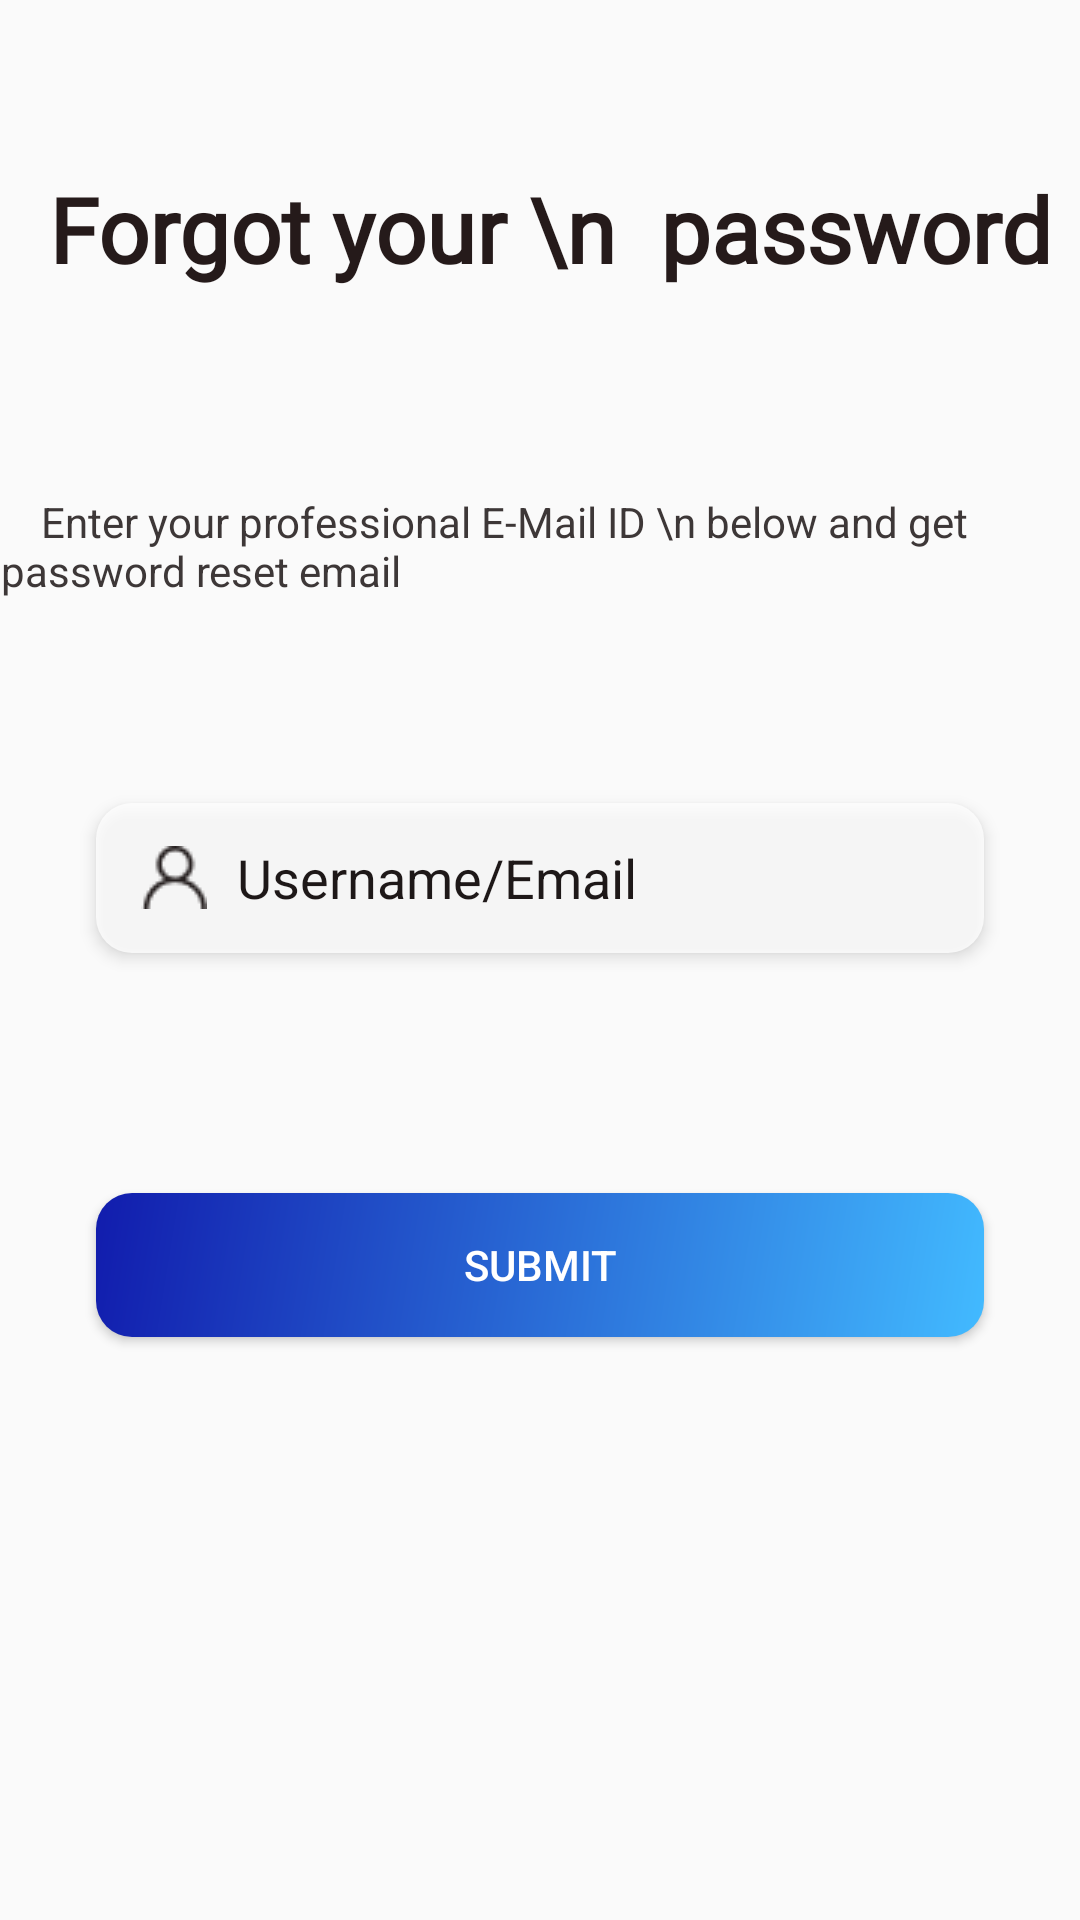

This screen was rendered from an Android layout file. Write that file and the resources it references.
<!-- AndroidManifest.xml: application theme AppTheme -->
<!-- res/layout/activity_forgot_password.xml -->
<?xml version="1.0" encoding="utf-8"?>
<androidx.constraintlayout.widget.ConstraintLayout xmlns:android="http://schemas.android.com/apk/res/android"
    xmlns:app="http://schemas.android.com/apk/res-auto"
    xmlns:tools="http://schemas.android.com/tools"
    android:layout_width="match_parent"
    android:layout_height="match_parent"
    tools:context=".ForgotPasswordActivity">

    <ImageView
        android:id="@+id/imageView3"
        android:layout_width="wrap_content"
        android:layout_height="wrap_content"
        android:layout_marginStart="16dp"
        android:layout_marginTop="32dp"
        android:onClick="backMethos"
        app:layout_constraintStart_toStartOf="parent"
        app:layout_constraintTop_toTopOf="parent"
        app:srcCompat="@drawable/back" />

    <TextView
        android:id="@+id/textView2"
        android:layout_width="wrap_content"
        android:layout_height="wrap_content"
        android:layout_marginTop="24dp"
        android:fontFamily="@font/poppins_medium"
        android:text=" Forgot your \n  password"

        android:textColor="#251A1A"

        android:textSize="30sp"
        android:textStyle="bold"
        app:layout_constraintEnd_toEndOf="parent"
        app:layout_constraintHorizontal_bias="0.497"
        app:layout_constraintStart_toStartOf="parent"
        app:layout_constraintTop_toBottomOf="@+id/imageView3" />

    <TextView
        android:id="@+id/textView4"
        android:layout_width="wrap_content"
        android:layout_height="wrap_content"
        android:layout_marginTop="68dp"
        android:textColor="#EB2C2626"
        android:text="    Enter your professional E-Mail ID \n below and get password reset email"
        android:textSize="14sp"
        app:layout_constraintEnd_toEndOf="@+id/textView2"
        app:layout_constraintHorizontal_bias="0.488"
        app:layout_constraintStart_toStartOf="@+id/textView2"
        app:layout_constraintTop_toBottomOf="@+id/textView2" />


    <EditText
        android:id="@+id/editText_forgot_username"

        android:layout_width="match_parent"
        android:layout_height="50dp"
        android:layout_marginStart="32dp"
        android:layout_marginTop="68dp"
        android:layout_marginEnd="32dp"
        android:background="@drawable/edittextsytle"

        android:drawableStart="@drawable/user"
        android:drawablePadding="10dp"
        android:drawableTint="#272121"
        android:elevation="3dp"
        android:hint="Username/Email"
        android:paddingStart="15dp"
        android:singleLine="true"
        android:textColorHint="#1E1818"
        app:layout_constraintEnd_toEndOf="parent"
        app:layout_constraintHorizontal_bias="0.0"
        app:layout_constraintStart_toStartOf="parent"
        app:layout_constraintTop_toBottomOf="@+id/textView4" />

    <Button
        android:id="@+id/submit_forgotemail"
        android:layout_width="match_parent"
        android:layout_height="wrap_content"

        android:layout_marginStart="32dp"
        android:layout_marginTop="80dp"
        android:layout_marginEnd="32dp"
        android:background="@drawable/buttonstyle"
        android:text="SUBMIT"
        android:onClick="SubmitMethod"
        android:textColor="#FFFFFF"
        app:layout_constraintEnd_toEndOf="parent"
        app:layout_constraintHorizontal_bias="0.0"
        app:layout_constraintStart_toStartOf="parent"
        app:layout_constraintTop_toBottomOf="@+id/editText_forgot_username">

    </Button>

    <ImageView
        android:id="@+id/imageView4"
        android:layout_width="wrap_content"
        android:layout_height="wrap_content"
        app:layout_constraintBottom_toBottomOf="parent"
        app:layout_constraintStart_toStartOf="parent"
        app:srcCompat="@drawable/bubool" />

    <ImageView
        android:id="@+id/imageView5"
        android:layout_width="0dp"
        android:layout_marginStart="5dp"
        android:layout_marginEnd="5dp"
        android:layout_height="wrap_content"
        app:layout_constraintEnd_toEndOf="@+id/editText_forgot_username"
        app:layout_constraintHorizontal_bias="0.476"
        app:layout_constraintStart_toStartOf="@+id/editText_forgot_username"
        app:layout_constraintTop_toBottomOf="@+id/editText_forgot_username"
        app:srcCompat="@drawable/line" />

</androidx.constraintlayout.widget.ConstraintLayout>
<!-- resources referenced by this layout -->
<resources>
  <!-- drawable back: png bitmap (drawable, 289 bytes) -->
  <!-- drawable bubool: png bitmap (drawable, 15478 bytes) -->
  <!-- drawable buttonstyle (drawable) -->
  <?xml version="1.0" encoding="utf-8"?>
  <shape xmlns:android="http://schemas.android.com/apk/res/android">
  
      <corners
          android:radius="12dp"
          />
      <gradient
          android:angle="315"
          android:startColor="#111CAD"
          android:endColor="#42BAFF"
          android:type="linear"
          />
  </shape>
  <!-- drawable edittextsytle (drawable) -->
  <?xml version="1.0" encoding="utf-8"?>
  <shape  xmlns:android="http://schemas.android.com/apk/res/android"
      >
  
  
      <corners android:radius="12dp"/>
      <solid   android:color="#C6FFFFFF"/>
      <size android:width="150dp"
          android:height="50dp"/>
  
  
  </shape>
  <!-- drawable line: png bitmap (drawable, 136 bytes) -->
  <!-- drawable user: png bitmap (drawable, 369 bytes) -->
  <style name="AppTheme" parent="Theme.AppCompat.Light.NoActionBar">
          
          <item name="colorPrimary">@color/colorPrimary</item>
          <item name="colorPrimaryDark">@color/colorPrimaryDark</item>
          <item name="colorAccent">@color/colorAccent</item>
      </style>
  <color name="colorPrimary">#6200EE</color>
  <color name="colorPrimaryDark">#3700B3</color>
  <color name="colorAccent">#03DAC5</color>
</resources>
